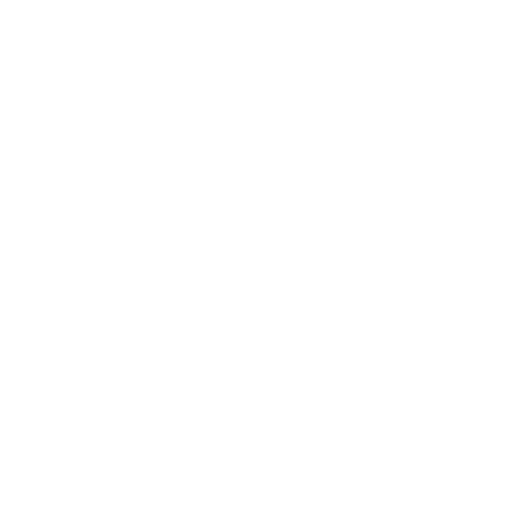
t = 0.00 s
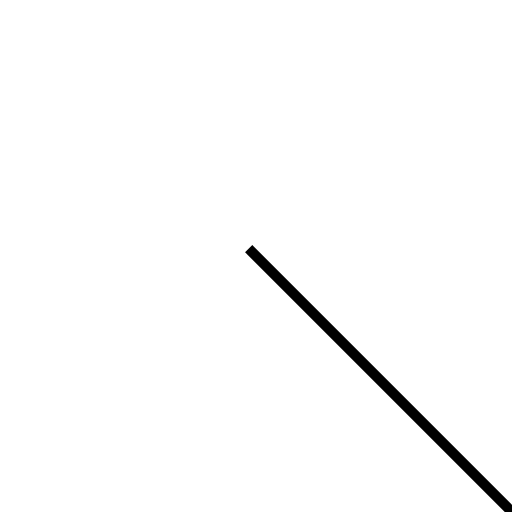
t = 1.09 s
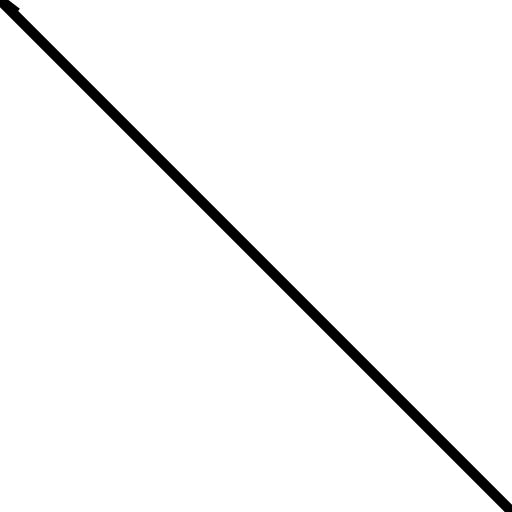
t = 2.18 s
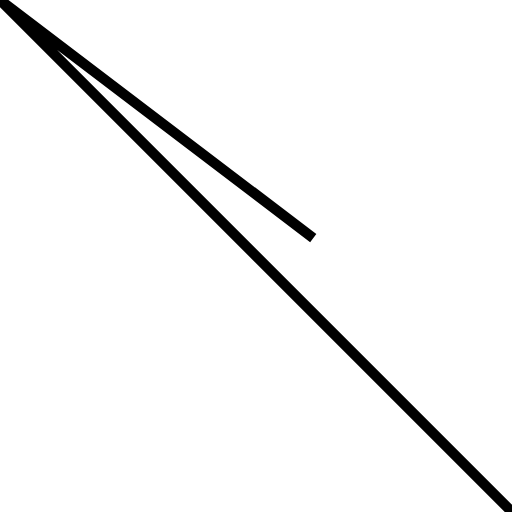
t = 3.27 s
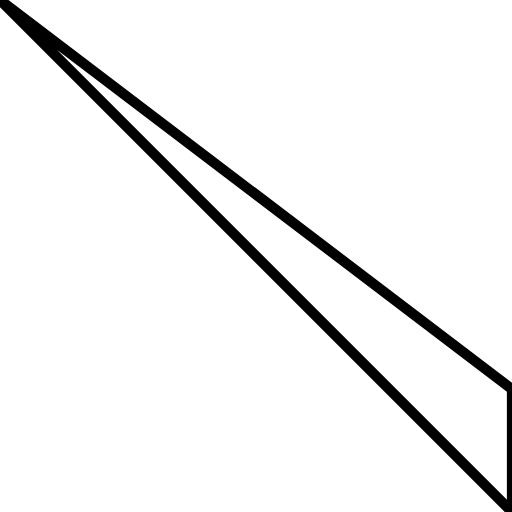
t = 4.37 s

The animated SVG that drew these frames (rendered in a browser with its animation timeline set to each time). Animation: 1 SMIL element (animate=1); one cycle of 4.37 s.

<?xml version='1.0' encoding='utf-8'?>
<svg viewBox="0.0 -6.0 50.0 50.0" version="1.1" xmlns="http://www.w3.org/2000/svg"><rect x="-1000" y="-1000" width="2000" height="2000" stroke="white" fill="white" /><g style="fill:none;stroke:#000000;stroke-width:1"><path d="M 50.0 6.0 L 0.0 -44.0 L 50.0 -6.0 Z" transform="translate(0.0 38.0)" stroke-dasharray="145.51195199108508" stroke-dashoffset="145.51195199108508"><animate attributeName="stroke-dashoffset" from="145.51195199108508" to="0" dur="4.365358559732552s" begin="0s; anim_end.end" fill="freeze" id="anim0" /></path></g></svg>
